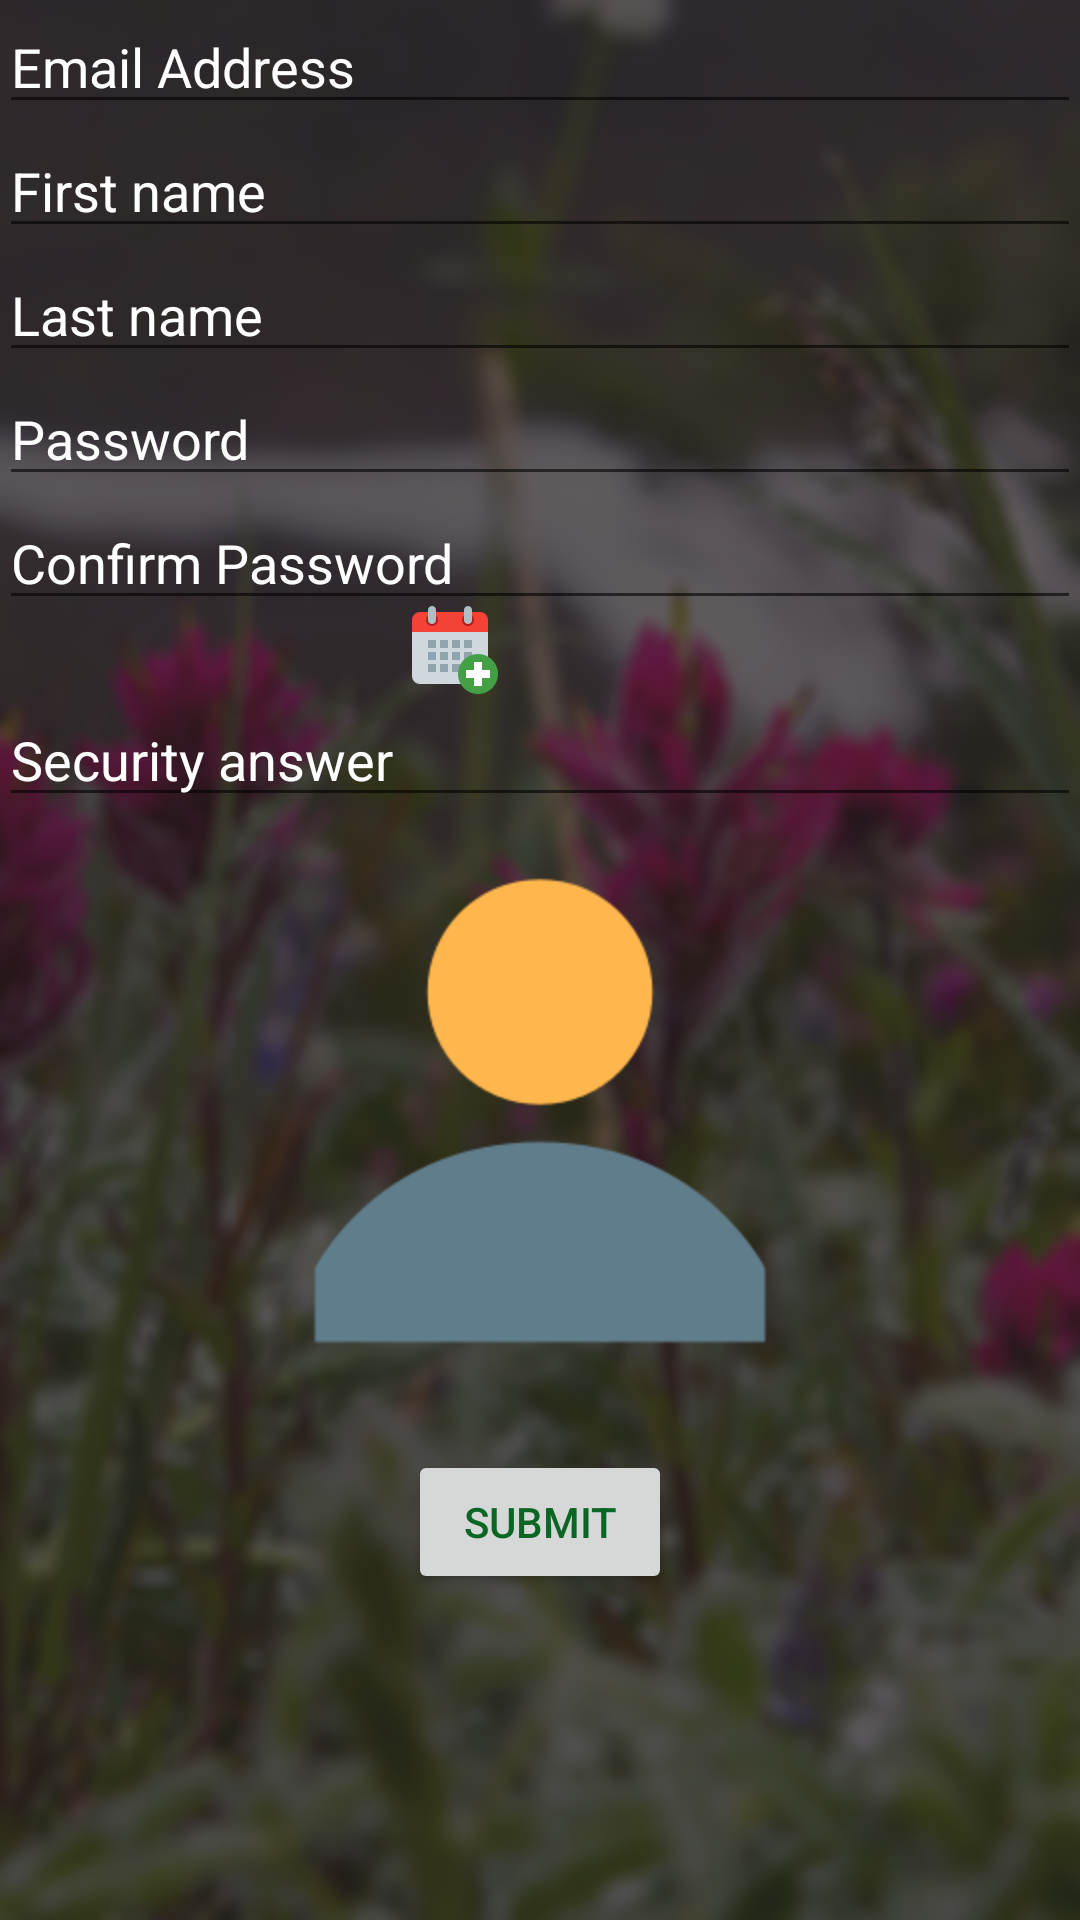

Layout XML and referenced resources for this Android screen:
<!-- AndroidManifest.xml: application theme AppTheme -->
<!-- res/layout/activity_signing_up.xml -->
<?xml version="1.0" encoding="utf-8"?>
<RelativeLayout xmlns:android="http://schemas.android.com/apk/res/android"
    xmlns:app="http://schemas.android.com/apk/res-auto"
    xmlns:tools="http://schemas.android.com/tools"
    android:layout_width="match_parent"
    android:layout_height="match_parent"
    android:paddingBottom="@dimen/activity_vertical_margin"
    android:paddingLeft="@dimen/activity_horizontal_margin"
    android:paddingRight="@dimen/activity_horizontal_margin"
    android:paddingTop="@dimen/activity_vertical_margin"
    tools:context="za.ac.tut.travel_guide.Customer.signing_up"
    android:nestedScrollingEnabled="true"
    android:isScrollContainer="true"
    android:id="@+id/actSignup"
    android:clickable="false"
    android:background="@mipmap/ic_background"
    android:focusableInTouchMode="false"
    android:onClick="hideKeyboard"
    >


    <ScrollView
        android:layout_width="match_parent"
        android:layout_height="match_parent"
        android:background="#BB261E21"
        android:layout_alignParentTop="true"
        android:layout_alignParentStart="true">

        <RelativeLayout
            android:layout_width="match_parent"
            android:layout_height="480dp"
            android:orientation="vertical">

            <EditText
                android:id="@+id/et_fname"
                android:layout_width="match_parent"
                android:layout_height="wrap_content"
                android:layout_alignParentEnd="true"
                android:layout_alignParentStart="true"
                android:layout_below="@+id/et_email_address"
                android:ems="10"
                android:hint="First name"
                android:inputType="textPersonName"
                android:textColor="@color/white"
                android:textColorHint="@color/white" />

            <EditText
                android:id="@+id/et_password"
                android:layout_width="match_parent"
                android:layout_height="wrap_content"
                android:layout_alignParentStart="true"
                android:layout_below="@+id/et_lname"
                android:ems="10"
                android:hint="Password"
                android:inputType="textPassword"
                android:textColor="@color/white"
                android:textColorHint="@color/white" />

            <EditText
                android:id="@+id/et_email_address"
                android:layout_width="match_parent"
                android:layout_height="wrap_content"
                android:layout_alignParentStart="true"
                android:layout_alignParentTop="true"
                android:ems="10"
                android:focusedByDefault="true"
                android:hint="Email Address"
                android:inputType="textPersonName"
                android:textColor="@color/white"
                android:textColorHint="@color/white" />

            <EditText
                android:id="@+id/et_lname"
                android:layout_width="match_parent"
                android:layout_height="wrap_content"
                android:layout_alignParentStart="true"
                android:layout_below="@+id/et_fname"
                android:ems="10"
                android:hint="Last name"
                android:inputType="textPersonName"
                android:textColor="@color/white"
                android:textColorHint="@color/white" />

            <EditText
                android:id="@+id/et_c_password"
                android:layout_width="match_parent"
                android:layout_height="wrap_content"
                android:layout_alignParentStart="true"
                android:layout_below="@+id/et_password"
                android:ems="10"
                android:hint="Confirm Password"
                android:inputType="textPassword"
                android:scrollbars="vertical"
                android:textColor="@color/white"
                android:textColorHint="@color/white" />

            <Spinner
                android:id="@+id/sp_security_q"
                android:layout_width="match_parent"
                android:layout_height="wrap_content"
                android:layout_alignParentStart="true"
                android:layout_below="@+id/sp_sex"
                android:background="@color/lbl_name"
                android:spinnerMode="dialog" />

            <TextView
                android:id="@+id/et_dob"
                android:layout_width="wrap_content"
                android:layout_height="wrap_content"
                android:layout_alignParentStart="true"
                android:layout_below="@+id/et_c_password"
                android:layout_toStartOf="@+id/btnSubmit"
                android:ems="10"
                android:textAlignment="viewStart"
                android:textColor="@color/white"
                android:textSize="18sp" />

            <Spinner
                android:id="@+id/sp_sex"
                android:layout_width="match_parent"
                android:layout_height="wrap_content"
                android:layout_alignParentStart="true"
                android:layout_below="@+id/et_dob"
                android:background="@color/lbl_name"
                android:spinnerMode="dialog" />

            <ImageButton
                android:id="@+id/btnDob"
                android:layout_width="100dp"
                android:layout_height="100dp"
                android:layout_alignEnd="@+id/btnSubmit"
                android:layout_below="@+id/et_password"
                android:layout_marginEnd="24dp"
                android:background="@android:color/transparent"
                android:onClick="btnDatePicker"
                app:srcCompat="@mipmap/calendarcu" />

            <EditText
                android:id="@+id/et_security_a"
                android:layout_width="match_parent"
                android:layout_height="wrap_content"
                android:layout_alignParentStart="true"
                android:layout_below="@+id/sp_security_q"
                android:ems="10"
                android:enabled="true"
                android:hint="Security answer"
                android:inputType="textPersonName"
                android:textColor="@color/white"
                android:textColorHint="@color/white" />

            <ImageView
                android:id="@+id/imageCust"
                android:layout_width="match_parent"
                android:layout_height="200dp"
                android:layout_alignParentStart="true"
                android:layout_below="@+id/et_security_a"
                android:onClick="ViewPic"
                app:srcCompat="@mipmap/ic_default_pp" />

            <Button
                android:id="@+id/btnSubmit"
                android:layout_width="wrap_content"
                android:layout_height="wrap_content"
                android:elevation="0dp"
                android:keepScreenOn="false"
                android:onClick="btnSubmit"
                android:text="Submit"
                android:textColor="@color/colorPrimaryDark"
                android:textSize="14sp"
                android:layout_below="@+id/imageCust"
                android:layout_centerHorizontal="true"
                android:layout_marginTop="11dp" />
        </RelativeLayout>
    </ScrollView>


</RelativeLayout>
<!-- resources referenced by this layout -->
<resources>
  <color name="colorPrimaryDark">#0B6623</color>
  <color name="lbl_name">#d8fdfdfd</color>
  <color name="white">#ffffff</color>
  <!-- mipmap calendarcu: png bitmap (mipmap-xxhdpi, 2243 bytes) -->
  <!-- mipmap ic_background: png bitmap (mipmap-xxhdpi, 437866 bytes) -->
  <!-- mipmap ic_default_pp: png bitmap (mipmap-xxhdpi, 7194 bytes) -->
  <style name="AppTheme" parent="Theme.AppCompat.Light.DarkActionBar">
          
          <item name="colorPrimary">@color/colorPrimary</item>
          <item name="colorPrimaryDark">@color/colorPrimaryDark</item>
          <item name="colorAccent">@color/colorAccent</item>
      </style>
  <color name="colorPrimary">#0B6623</color>
  <color name="colorAccent">#c4ff4081</color>
</resources>
